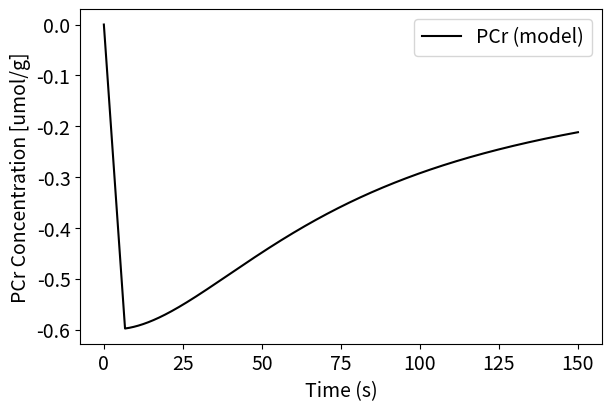
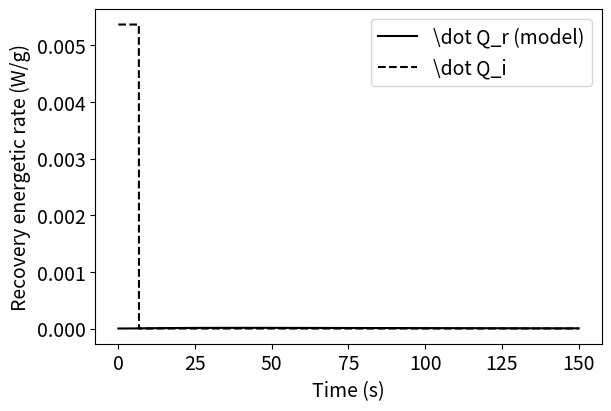

Recreate these plots in Python, in order.
'''
This is a code to simulate bioenergetics of muscle contraction
Within this code the modelling is limited to the amount of PCr within the muscle, 
based on a prescribed use of ATP. 
The full contraction is not simulated within this code 

This version is used to compare model predictions to those from Barclay 1995. 

Ryan Konno
School of Biomedical Sciences 
The University of Queensland
'''

# Import 
import numpy as np 
import matplotlib.pyplot as plt 
plt.rcParams['font.size'] = 14
import matplotlib.cm as cmap
import sys 
sys.path.append('./')

# Parameters 
params = {
    # Time parameters
    't_start': 0, # s
    't_end': 150, # s, 30 cycles at 5 seconds each 

    # Energetics parameters 
    'Energetics_model':{
        # Define parameters for the ODE 
        # .... In this code they are used as initial values for the optimization
        'k_recpcr': 0.0214, # 1/s
        'k_m_1':  0.0367, # 1/s

        # Energetic constant to predict energetic rates
        # 'r_r': 522e-3, # J umol^-1, Calculated based on the glycogen and atp enthalpys

        # Optimised to Barclay et al. 1995 dataset
        'r_r': 0.139, # J umol^-1, SOL, Based on ratio in initial heat to recovery heat after 30 cycles compared to Barclay et al. 1995
        'r_r': 0.0403, # J umol^-1, EDL, Based on ratio in initial heat to recovery heat after 30 cycles compared to Barclay et al. 1995

        'r_r': 0.04489659, # J umol^-1, Optimized to experimental data (Phillips et al. 1993)
    }
}

### 
# Create a class for the ode solver 
class Bioenergetics(): 
    def __init__(self, k_recpcr, k_m): 
        # Initialize the main parameters
        self.k_recpcr = k_recpcr
        self.k_m =  k_m 

        # Counter for the cycles 
        self.cycle_count = 1 # NOTE: starts at 1

    # Compute the recovery of ATP 
    def pcrRecoveryRate(self, t, y): 
        '''
        Function of time and current pcr concentration 
        '''
        pcr, Ma = y

        # New model 2a
        dpcrdt = - self.ATP(t) + self.k_recpcr * Ma * (pcr)
        dMadt = self.k_m * (pcr - Ma)

        # Return rate of recovery 
        return (dpcrdt, dMadt)

    def ATP(self, t): 
        ''' 
        Function defining ATP use during the contraction 
        
        Modified to simulate the contractions from Lou et al. 2000
        '''
        # Constant atp_peak [we use variable atp usage now... see below]
        # atp_peak = 0.75 # umol/s/(g wet wt) [computed using computeParametersBarclay1995.py]

        tstimend = 6.7 # s, Length of stimulation (Lou et al. 2000)

        # parameters 
        dHdt_i = 0.658e-3 / tstimend # J/s, 
        mass = 18.3e-3 # g, From Curtin et al. 1997
        G_atp = 60e3 # J/mol 

        atp_peak = dHdt_i / G_atp * 1e6 / mass # umol/s/(g wet wt) [computed using computeParametersBarclay1995.py]

        return atp_peak * (t < tstimend)

    def solveODE(self, t_start, t_end):
        '''
        Function to solve the ode 
        '''
        # Initial conditions for ode
        PCr_initial = 0.0  # Initial d[PCr] in mM
        activation_initial = 0.0  # Initial mitochondrial activation
        y0 = [PCr_initial, activation_initial]

        # Solve the ode 
        from scipy.integrate import odeint, solve_ivp
        tspan = (t_start, t_end)

        # Solve the IVP 
        sol = solve_ivp(self.pcrRecoveryRate, tspan, y0, max_step = 0.01)

        return sol 
    
    def computeEnergetics(self, pcr, Ma, r_r): 
        '''
        Function to compute the energetic rate of the recovery process 
        '''
        return r_r * self.k_recpcr * Ma * pcr

# Run Bioenergetics model 
model = Bioenergetics(params['Energetics_model']['k_recpcr'], params['Energetics_model']['k_m_1'])
sol = model.solveODE(params['t_start'], params['t_end']) # Solve the IVP 
PCr, activation = sol.y

# Import experimental data  
ratio = 1.708

# Optimise r_r to the soleus 
def opt_fun(x): 
    Q_r_ = model.computeEnergetics(PCr, activation, x)
    # Q_r = np.mean(Q_r_[sol.t > 145])

    Q_init = 0.658e-3  # initial heat from Lou et al. 2000

    # To compare to data we want to compare the integral of the heat rate (ie the absolute heat)
    Q_r = np.trapz(Q_r_, sol.t)

    return np.abs(Q_r / Q_init - ratio)
from scipy.optimize import minimize_scalar
opt_sol = minimize_scalar(opt_fun, (0.001,10)) 

# Update the recovery heat rate
params['Energetics_model']['r_r'] = opt_sol.x
print(f'Optimal r_r value based on ratio: {opt_sol.x}')


Q_r = model.computeEnergetics(PCr, activation, params['Energetics_model']['r_r']) # Compute the recovery energetic rate

# Optimise the model recovery ratio to the dataset from 

# Plot the comparison between PCr experimental and modelled 
fig, ax  = plt.subplots(figsize = (6,4), layout = 'constrained') 
ax.plot(sol.t, PCr, label = 'PCr (model)', color = 'k')
# ax.plot(t_exp, pcr_exp, label = 'PCr (Phillip et al. 1993)', ls = 'None', marker = '.', color = 'k')
ax.set_xlabel('Time (s)')
ax.set_ylabel('PCr Concentration [umol/g]')
plt.legend()
# plt.savefig('./Figures/B1995PCr.pdf')

# Plot the energetic rates (experimental and predicted rates) 
fig, ax = plt.subplots(figsize = (6,4), layout = 'constrained')
ax.plot(sol.t, Q_r, label = '\dot Q_r (model)', color = 'k')
ax.plot(sol.t, model.ATP(sol.t) * 60e3 / 10**6, label = '\dot Q_i', color = 'k', ls = 'dashed') 
ax.set_xlabel('Time (s)')
ax.set_ylabel('Recovery energetic rate (W/g)')
plt.legend()
# plt.savefig('./Figures/B1995Energetics.pdf')


plt.show()
